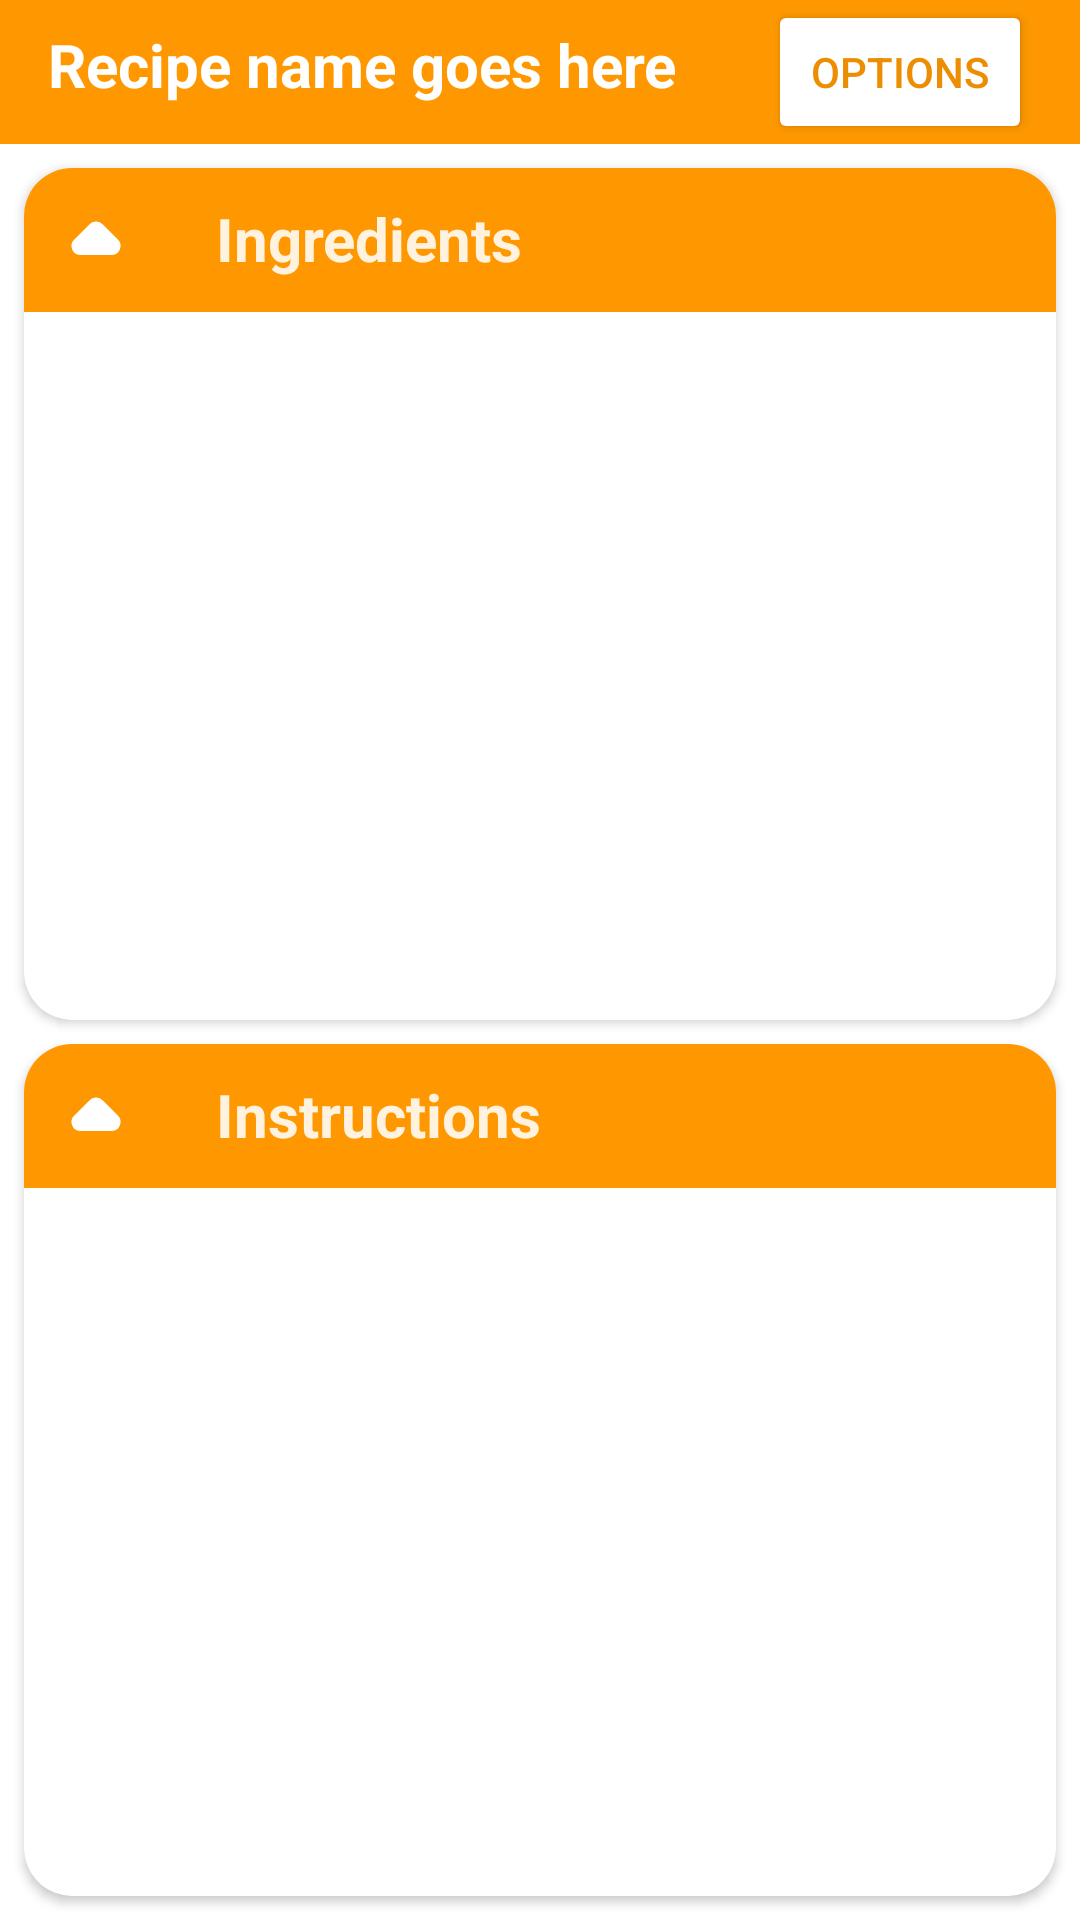

Reconstruct the res/layout file that produces this screen, plus the resources it refers to.
<!-- AndroidManifest.xml: application theme Theme.HCI_Project -->
<!-- res/layout/recipe_viewer.xml -->
<?xml version="1.0" encoding="utf-8"?>
<LinearLayout xmlns:android="http://schemas.android.com/apk/res/android"
    xmlns:app="http://schemas.android.com/apk/res-auto"
    xmlns:tools="http://schemas.android.com/tools"
    android:id="@+id/activityMain"
    android:layout_width="match_parent"
    android:layout_height="match_parent"
    android:orientation="vertical">

    <LinearLayout
        android:layout_width="match_parent"
        android:layout_height="wrap_content"
        android:background="?attr/colorPrimary"
        android:orientation="horizontal"
        android:paddingLeft="16dp"
        android:paddingRight="16dp">

        <TextView
            android:id="@+id/recipeNameTXT"
            android:layout_width="wrap_content"
            android:layout_height="wrap_content"
            android:layout_weight="1"
            android:background="?attr/colorPrimary"
            android:lines="1"
            android:scrollbarStyle="insideOverlay"
            android:scrollbars="horizontal"
            android:text="Recipe name goes here"
            android:textColor="@color/design_default_color_on_primary"
            android:textSize="20sp"
            android:textStyle="bold" />

        <Button
            android:id="@+id/opt_button"
            android:layout_width="wrap_content"
            android:layout_height="wrap_content"
            android:layout_weight="0"
            android:backgroundTint="?attr/colorOnPrimary"
            android:hapticFeedbackEnabled="true"
            android:shadowColor="@color/black"
            android:text="@string/options"
            android:textColor="@color/orange_d2"
            app:cornerRadius="45dp"
            app:icon="@drawable/options"
            app:iconTint="@color/orange_d2"
            app:rippleColor="?attr/colorControlHighlight"
            app:strokeColor="@color/orange_d2"
            app:strokeWidth="4dp" />

    </LinearLayout>

    <androidx.constraintlayout.widget.ConstraintLayout
        android:layout_width="match_parent"
        android:layout_height="match_parent">

        <androidx.cardview.widget.CardView
            android:id="@+id/ingredientCard"
            android:layout_width="0dp"
            android:layout_height="0dp"
            android:layout_marginStart="8dp"
            android:layout_marginTop="8dp"
            android:layout_marginEnd="8dp"
            android:layout_marginBottom="4dp"
            android:visibility="visible"
            app:cardCornerRadius="16dp"
            app:layout_constraintBottom_toTopOf="@+id/instructionCard"
            app:layout_constraintEnd_toEndOf="parent"
            app:layout_constraintStart_toStartOf="parent"
            app:layout_constraintTop_toTopOf="parent"
            app:layout_constraintVertical_bias="0.0">

            <LinearLayout
                android:layout_width="match_parent"
                android:layout_height="wrap_content"
                android:orientation="vertical">

                <LinearLayout
                    android:layout_width="match_parent"
                    android:layout_height="wrap_content"
                    android:layout_weight="0"
                    android:background="@color/orange_d"
                    android:orientation="horizontal"
                    android:visibility="visible">

                    <ImageButton
                        android:id="@+id/collapseIngredients"
                        android:layout_width="wrap_content"
                        android:layout_height="wrap_content"
                        android:layout_weight="0"
                        android:background="@drawable/rippledrawable"
                        android:backgroundTint="@color/cardview_shadow_end_color"
                        android:scaleX="1"
                        app:srcCompat="@drawable/arrow_up"
                        app:tint="@color/design_default_color_on_primary" />

                    <TextView
                        android:id="@+id/ingredientsTxt"
                        android:layout_width="match_parent"
                        android:layout_height="wrap_content"
                        android:layout_weight="0"
                        android:fontFamily="sans-serif"
                        android:paddingVertical="10dp"
                        android:paddingLeft="16dp"
                        android:text="@string/ingredients"
                        android:textColor="@color/material_on_primary_emphasis_high_type"
                        android:textSize="20sp"
                        android:textStyle="bold" />
                </LinearLayout>

                <ListView
                    android:id="@+id/ingredientListView"
                    android:layout_width="match_parent"
                    android:layout_height="wrap_content"
                    android:layout_weight="1"
                    android:divider="@android:drawable/divider_horizontal_dim_dark"
                    android:dividerHeight="10dp"
                    android:fadeScrollbars="true"
                    android:footerDividersEnabled="false"
                    android:headerDividersEnabled="false"
                    android:paddingHorizontal="4dp"
                    android:paddingTop="10dp"
                    android:scrollbarSize="4dp"
                    android:scrollbarStyle="outsideInset"
                    android:scrollbarThumbVertical="?attr/colorPrimary"
                    android:scrollbars="vertical"
                    android:scrollingCache="false"
                    android:smoothScrollbar="true"
                    android:verticalScrollbarPosition="right"
                    android:visibility="visible"
                    tools:listitem="@layout/ingredient_item" />

            </LinearLayout>
        </androidx.cardview.widget.CardView>

        <androidx.cardview.widget.CardView
            android:id="@+id/instructionCard"
            android:layout_width="0dp"
            android:layout_height="0dp"
            android:layout_marginStart="8dp"
            android:layout_marginTop="4dp"
            android:layout_marginEnd="8dp"
            android:layout_marginBottom="8dp"
            app:cardCornerRadius="16dp"
            app:layout_constraintBottom_toBottomOf="parent"
            app:layout_constraintEnd_toEndOf="parent"
            app:layout_constraintStart_toStartOf="parent"
            app:layout_constraintTop_toBottomOf="@+id/ingredientCard">

            <LinearLayout
                android:layout_width="match_parent"
                android:layout_height="wrap_content"
                android:orientation="vertical">

                <LinearLayout
                    android:layout_width="match_parent"
                    android:layout_height="wrap_content"
                    android:layout_weight="0"
                    android:background="@color/orange_d"
                    android:orientation="horizontal">

                    <ImageButton
                        android:id="@+id/collapseSteps"
                        android:layout_width="wrap_content"
                        android:layout_height="wrap_content"
                        android:layout_weight="0"
                        android:background="@drawable/rippledrawable"
                        android:backgroundTint="@color/cardview_shadow_end_color"
                        android:scaleX="1"
                        android:scaleY="1"
                        app:srcCompat="@drawable/arrow_up"
                        app:tint="@color/design_default_color_on_primary" />

                    <TextView
                        android:id="@+id/stepsTxt"
                        android:layout_width="match_parent"
                        android:layout_height="wrap_content"
                        android:layout_weight="0"
                        android:fontFamily="sans-serif"
                        android:paddingVertical="10dp"
                        android:paddingLeft="16dp"
                        android:text="@string/steps"
                        android:textColor="@color/material_on_primary_emphasis_high_type"
                        android:textSize="20sp"
                        android:textStyle="bold" />
                </LinearLayout>

                <ListView
                    android:id="@+id/instructionListView"
                    android:layout_width="match_parent"
                    android:layout_height="wrap_content"
                    android:layout_weight="1"
                    android:divider="@android:drawable/divider_horizontal_dim_dark"
                    android:dividerHeight="10dp"
                    android:fadeScrollbars="true"
                    android:footerDividersEnabled="false"
                    android:headerDividersEnabled="false"
                    android:paddingHorizontal="4dp"
                    android:paddingTop="10dp"
                    android:scrollbarSize="4dp"
                    android:scrollbarStyle="outsideInset"
                    android:scrollbarThumbVertical="?attr/colorPrimary"
                    android:scrollbars="vertical"
                    android:scrollingCache="false"
                    android:smoothScrollbar="true"
                    android:verticalScrollbarPosition="right"
                    android:visibility="visible"
                    tools:listitem="@layout/instruction_item" />

            </LinearLayout>
        </androidx.cardview.widget.CardView>
    </androidx.constraintlayout.widget.ConstraintLayout>

</LinearLayout>
<!-- res/layout/ingredient_item.xml (included above) -->
<?xml version="1.0" encoding="utf-8"?>
<androidx.cardview.widget.CardView xmlns:android="http://schemas.android.com/apk/res/android"
    xmlns:app="http://schemas.android.com/apk/res-auto"
    android:id="@+id/card"
    android:layout_width="match_parent"
    android:layout_height="wrap_content"
    android:paddingTop="10dp"
    app:cardBackgroundColor="@color/orange_l"
    app:cardCornerRadius="16dp"
    app:contentPadding="4dp"
    app:contentPaddingLeft="8dp"
    app:contentPaddingRight="8dp">

    <LinearLayout
        android:layout_width="wrap_content"
        android:layout_height="wrap_content"
        android:orientation="horizontal">

        <CheckBox
            android:id="@+id/checkBox2"
            android:layout_width="wrap_content"
            android:layout_height="wrap_content"
            android:layout_weight="1"
            android:visibility="visible"
            app:buttonIconTint="@color/grey_d" />

        <TextView
            android:id="@+id/amountTxt"
            android:layout_width="wrap_content"
            android:layout_height="wrap_content"
            android:layout_weight="1"
            android:paddingVertical="8dp"
            android:paddingRight="4dp"
            android:text="amount" />

        <TextView
            android:id="@+id/measurementTxt"
            android:layout_width="wrap_content"
            android:layout_height="wrap_content"
            android:layout_weight="1"
            android:paddingVertical="8dp"
            android:paddingRight="4dp"
            android:text="measurement" />

        <TextView
            android:id="@+id/ingredientTxt"
            android:layout_width="wrap_content"
            android:layout_height="wrap_content"
            android:layout_weight="1"
            android:paddingVertical="8dp"
            android:text="ingredient" />
    </LinearLayout>
</androidx.cardview.widget.CardView>
<!-- res/layout/instruction_item.xml (included above) -->
<?xml version="1.0" encoding="utf-8"?>
<androidx.cardview.widget.CardView xmlns:android="http://schemas.android.com/apk/res/android"
    xmlns:app="http://schemas.android.com/apk/res-auto"
    xmlns:tools="http://schemas.android.com/tools"
    android:id="@+id/card"
    android:layout_width="match_parent"
    android:layout_height="wrap_content"
    android:foregroundTint="@color/black"
    app:cardBackgroundColor="@color/orange_l"
    app:cardCornerRadius="16dp"
    app:contentPadding="4dp"
    app:contentPaddingLeft="8dp"
    app:contentPaddingRight="8dp">

    <androidx.constraintlayout.widget.ConstraintLayout
        android:layout_width="match_parent"
        android:layout_height="wrap_content"
        android:gravity="center_vertical"
        android:orientation="horizontal"
        android:paddingVertical="8dp">

        <TextView
            android:id="@+id/instructionNumber"
            android:layout_width="wrap_content"
            android:layout_height="wrap_content"
            android:layout_weight="1"
            android:text="step"
            app:layout_constraintStart_toStartOf="parent"
            app:layout_constraintTop_toTopOf="parent" />

        <TextView
            android:id="@+id/instructionTxt"
            android:layout_width="0dp"
            android:layout_height="wrap_content"
            android:layout_weight="1"
            android:paddingRight="4dp"
            android:text="instruction"
            app:layout_constraintEnd_toStartOf="@+id/timerButton"
            app:layout_constraintStart_toEndOf="@+id/instructionNumber"
            app:layout_constraintTop_toTopOf="parent" />

        <ImageButton
            android:id="@+id/timerButton"
            android:layout_width="wrap_content"
            android:layout_height="wrap_content"
            android:layout_weight="1"
            android:adjustViewBounds="false"
            android:background="@drawable/rippledrawable"
            android:clickable="true"
            android:foreground="@drawable/rippledrawable"
            android:foregroundTint="@color/grey_d"
            android:paddingHorizontal="16dp"
            android:scaleType="center"
            android:visibility="visible"
            app:layout_constraintEnd_toEndOf="parent"
            app:layout_constraintTop_toTopOf="parent"
            app:srcCompat="@drawable/timer"
            app:tint="@color/grey_d" />

    </androidx.constraintlayout.widget.ConstraintLayout>
</androidx.cardview.widget.CardView>
<!-- resources referenced by this layout -->
<resources>
  <color name="black">#FF000000</color>
  <color name="grey_d">#2C2C2C</color>
  <color name="orange_d">#FF9800</color>
  <color name="orange_d2">#ED8E02</color>
  <color name="orange_l">#FFEACA</color>
  <!-- drawable arrow_up (drawable) -->
  <vector xmlns:android="http://schemas.android.com/apk/res/android" android:height="48dp" android:tint="#000000" android:viewportHeight="24" android:viewportWidth="24" android:width="48dp">
        
      <path android:fillColor="@android:color/white" android:pathData="M8.71,12.29L11.3,9.7c0.39,-0.39 1.02,-0.39 1.41,0l2.59,2.59c0.63,0.63 0.18,1.71 -0.71,1.71H9.41c-0.89,0 -1.33,-1.08 -0.7,-1.71z"/>
      
  </vector>
  <!-- drawable rippledrawable (drawable) -->
  <?xml version="1.0" encoding="utf-8"?>
  <ripple xmlns:android="http://schemas.android.com/apk/res/android"
      android:color="@color/orange_l">
      <item android:id="@android:id/mask">
          <shape  android:shape="oval"
          android:drawable="@color/orange_d"/>
      </item>
  </ripple>
  <!-- drawable timer (drawable) -->
  <vector xmlns:android="http://schemas.android.com/apk/res/android" android:height="48dp" android:tint="#000000" android:viewportHeight="24" android:viewportWidth="24" android:width="48dp">
        
      <path android:fillColor="@android:color/white" android:pathData="M15.87,15.25l-3.37,-2L12.5,8.72c0,-0.4 -0.32,-0.72 -0.72,-0.72h-0.06c-0.4,0 -0.72,0.32 -0.72,0.72v4.72c0,0.35 0.18,0.68 0.49,0.86l3.65,2.19c0.34,0.2 0.78,0.1 0.98,-0.24 0.21,-0.35 0.1,-0.8 -0.25,-1zM21.18,5.01L18.1,2.45c-0.42,-0.35 -1.05,-0.3 -1.41,0.13 -0.35,0.42 -0.29,1.05 0.13,1.41l3.07,2.56c0.42,0.35 1.05,0.3 1.41,-0.13 0.36,-0.42 0.3,-1.05 -0.12,-1.41zM4.1,6.55l3.07,-2.56c0.43,-0.36 0.49,-0.99 0.13,-1.41 -0.35,-0.43 -0.98,-0.48 -1.4,-0.13L2.82,5.01c-0.42,0.36 -0.48,0.99 -0.12,1.41 0.35,0.43 0.98,0.48 1.4,0.13zM12,4c-4.97,0 -9,4.03 -9,9s4.03,9 9,9 9,-4.03 9,-9 -4.03,-9 -9,-9zM12,20c-3.86,0 -7,-3.14 -7,-7s3.14,-7 7,-7 7,3.14 7,7 -3.14,7 -7,7z"/>
      
  </vector>
  <string name="ingredients">Ingredients</string>
  <string name="options">Options</string>
  <string name="steps">Instructions</string>
  <style name="Theme.HCI_Project" parent="Theme.MaterialComponents.DayNight">
          
          <item name="colorPrimary">@color/orange_d</item>
          <item name="backgroundColor">@color/white</item>
          <item name="colorPrimaryVariant">@color/orange</item>
          <item name="colorOnPrimary">@color/white</item>
          
          <item name="colorSecondary">@color/orange_d</item>
          <item name="colorSecondaryVariant">@color/orange</item>
          <item name="colorOnSecondary">@color/black</item>
          
          <item name="android:statusBarColor">?attr/colorPrimary</item>
          
          <item name="android:strokeColor">?attr/colorPrimaryVariant</item>
          <item name="android:strokeWidth">1</item>
          <item name="windowActionBar">false</item>
          <item name="windowNoTitle">true</item>
      </style>
  <color name="white">#FFFFFFFF</color>
  <color name="orange">#FF5722</color>
</resources>
